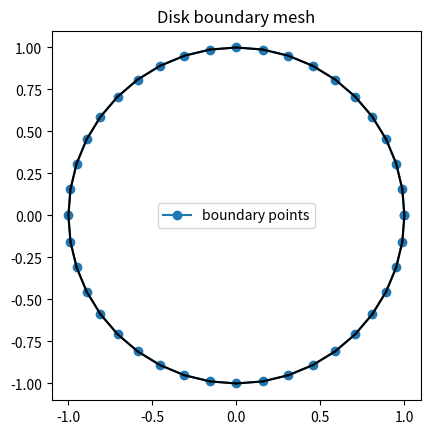

Generate this figure with matplotlib:
import numpy as np
from dataclasses import dataclass

@dataclass
class SimpleBoundaryMesh:
    points: np.ndarray        # (N, 2)
    segments: np.ndarray      # (M, 2) index pairs
    extremities: np.ndarray   # (M, 2, 2) coordinates [[p0, p1], ...]

def build_mesh_from_points(points: np.ndarray, *, closed: bool = True) -> SimpleBoundaryMesh:
    """
    Build a simple boundary mesh from ordered 2D points.
    - points: array of shape (N, 2), ordered along the boundary (CCW or CW).
    - closed: if True, connect last point back to first.

    Returns:
      SimpleBoundaryMesh with points, segments (indices), and extremities (coords).
    """
    pts = np.asarray(points, dtype=float)
    if pts.ndim != 2 or pts.shape[1] != 2:
        raise ValueError("points must have shape (N, 2)")

    n = pts.shape[0]
    if closed and n < 3:
        raise ValueError("closed=True requires at least 3 points")
    if not closed and n < 2:
        raise ValueError("closed=False requires at least 2 points")

    i0 = np.arange(n)
    i1 = (i0 + 1) % n if closed else (i0 + 1)
    segments = np.stack([i0[:(n if closed else n-1)],
                         i1[:(n if closed else n-1)]], axis=1)

    extremities = np.stack([pts[segments[:, 0]], pts[segments[:, 1]]], axis=1)  # (M, 2, 2)

    return SimpleBoundaryMesh(points=pts, segments=segments, extremities=extremities)


# --- Example: Disk mesh ---
if __name__ == "__main__":
    import matplotlib.pyplot as plt

    # Define circle points
    R = 1.0
    n_points = 40
    theta = np.linspace(0, 2*np.pi, n_points, endpoint=False)
    pts = np.column_stack((R*np.cos(theta), R*np.sin(theta)))

    # Build mesh
    mesh = build_mesh_from_points(pts, closed=True)

    # Print some info
    print("Points:\n", mesh.points[:5], "...")
    print("Segments (indices):\n", mesh.segments[:5], "...")
    print("Extremities (coords):\n", mesh.extremities[:2], "...")

    # Plot
    cyc = np.vstack([mesh.points, mesh.points[0]])
    plt.plot(cyc[:,0], cyc[:,1], 'o-', label="boundary points")
    for seg in mesh.extremities:
        x, y = seg[:,0], seg[:,1]
        plt.plot(x, y, 'k-')
    plt.gca().set_aspect('equal', adjustable='box')
    plt.legend(); plt.title("Disk boundary mesh")
    plt.show()
